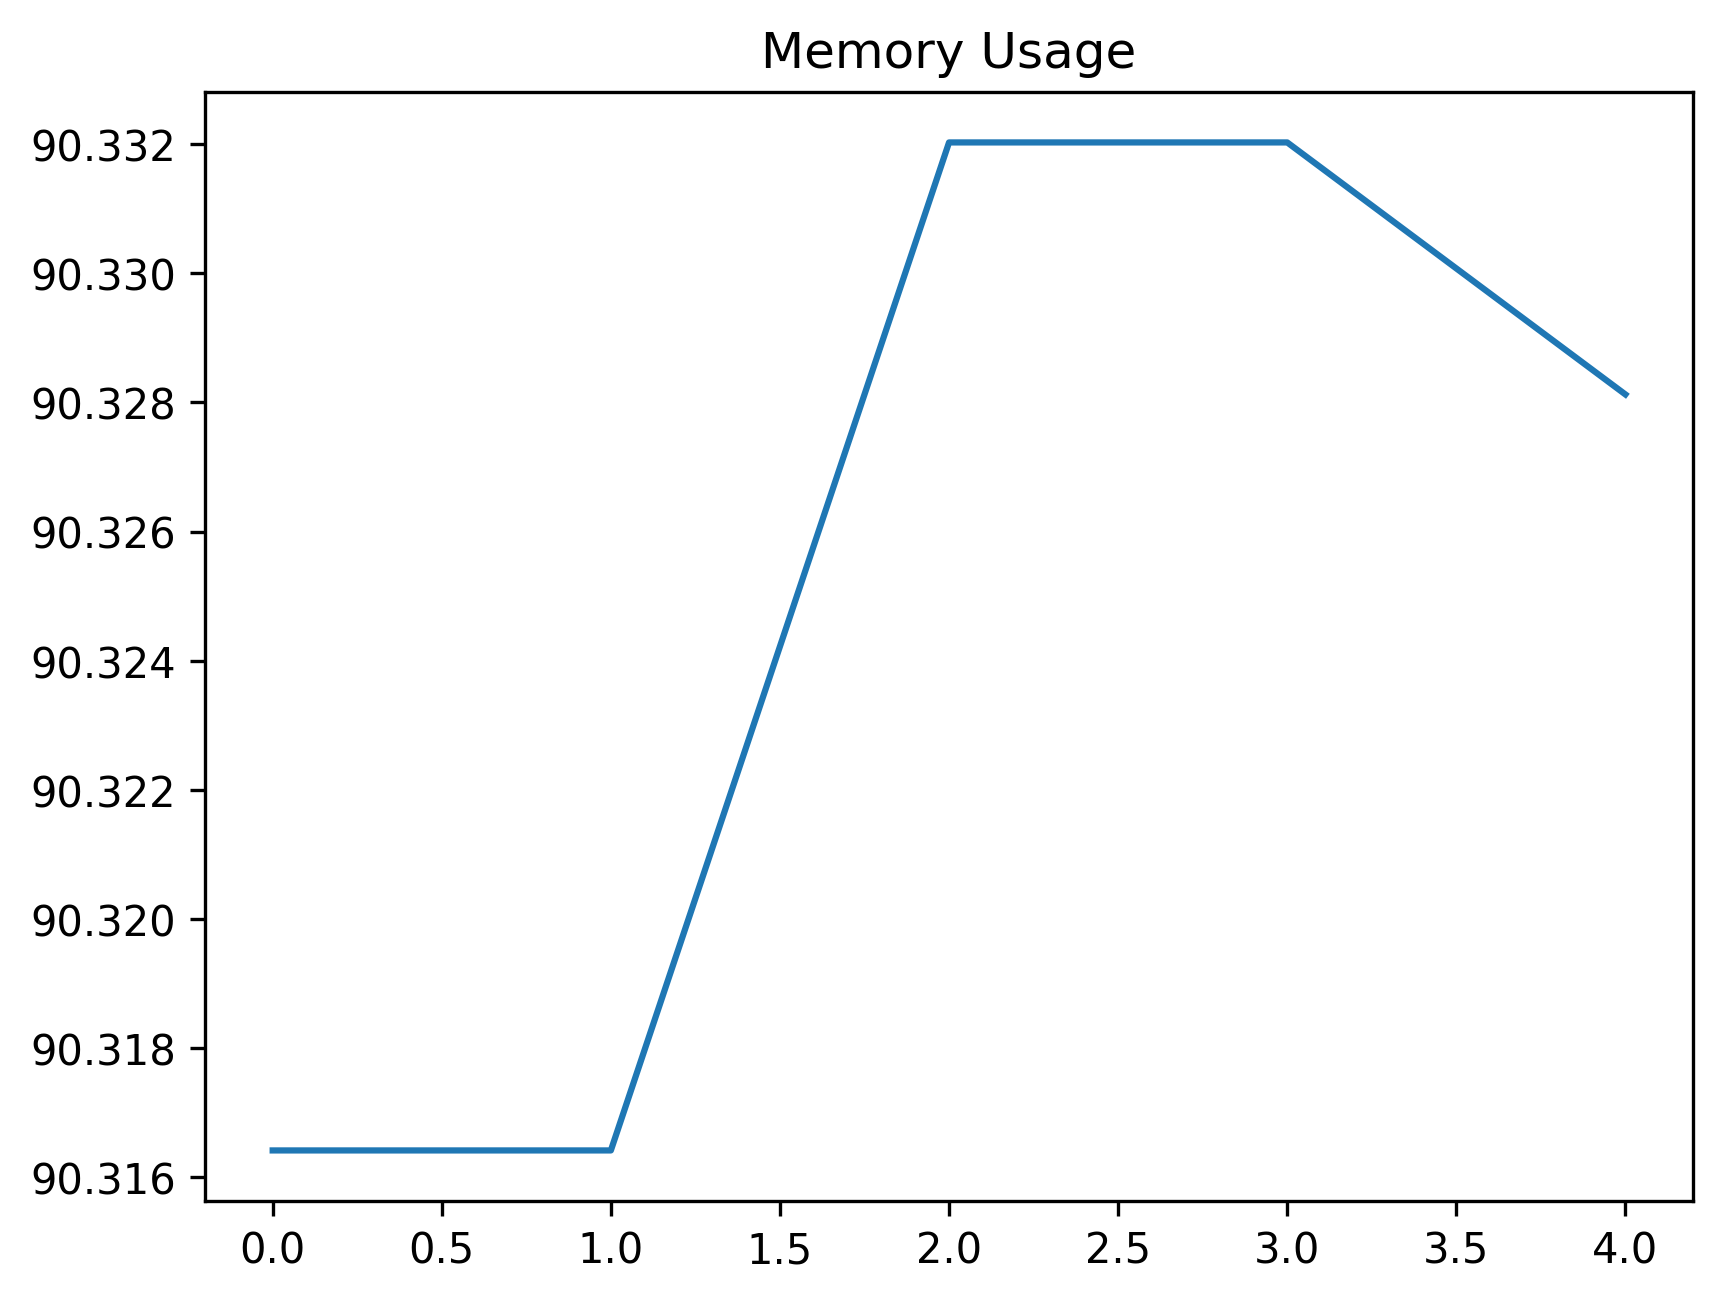

The table this chart was drawn from, first rows:
date_time, name, memory
2024-02-07 15:18:35.475427, start, 90.32
2024-02-07 15:18:35.477899, set_variables_for_profile, 90.32
2024-02-07 15:18:38.984458, wait_for_account_button, 90.33
2024-02-07 15:18:39.286194, open_accounts_panel, 90.33
2024-02-07 15:19:09.405907, start, 90.33
